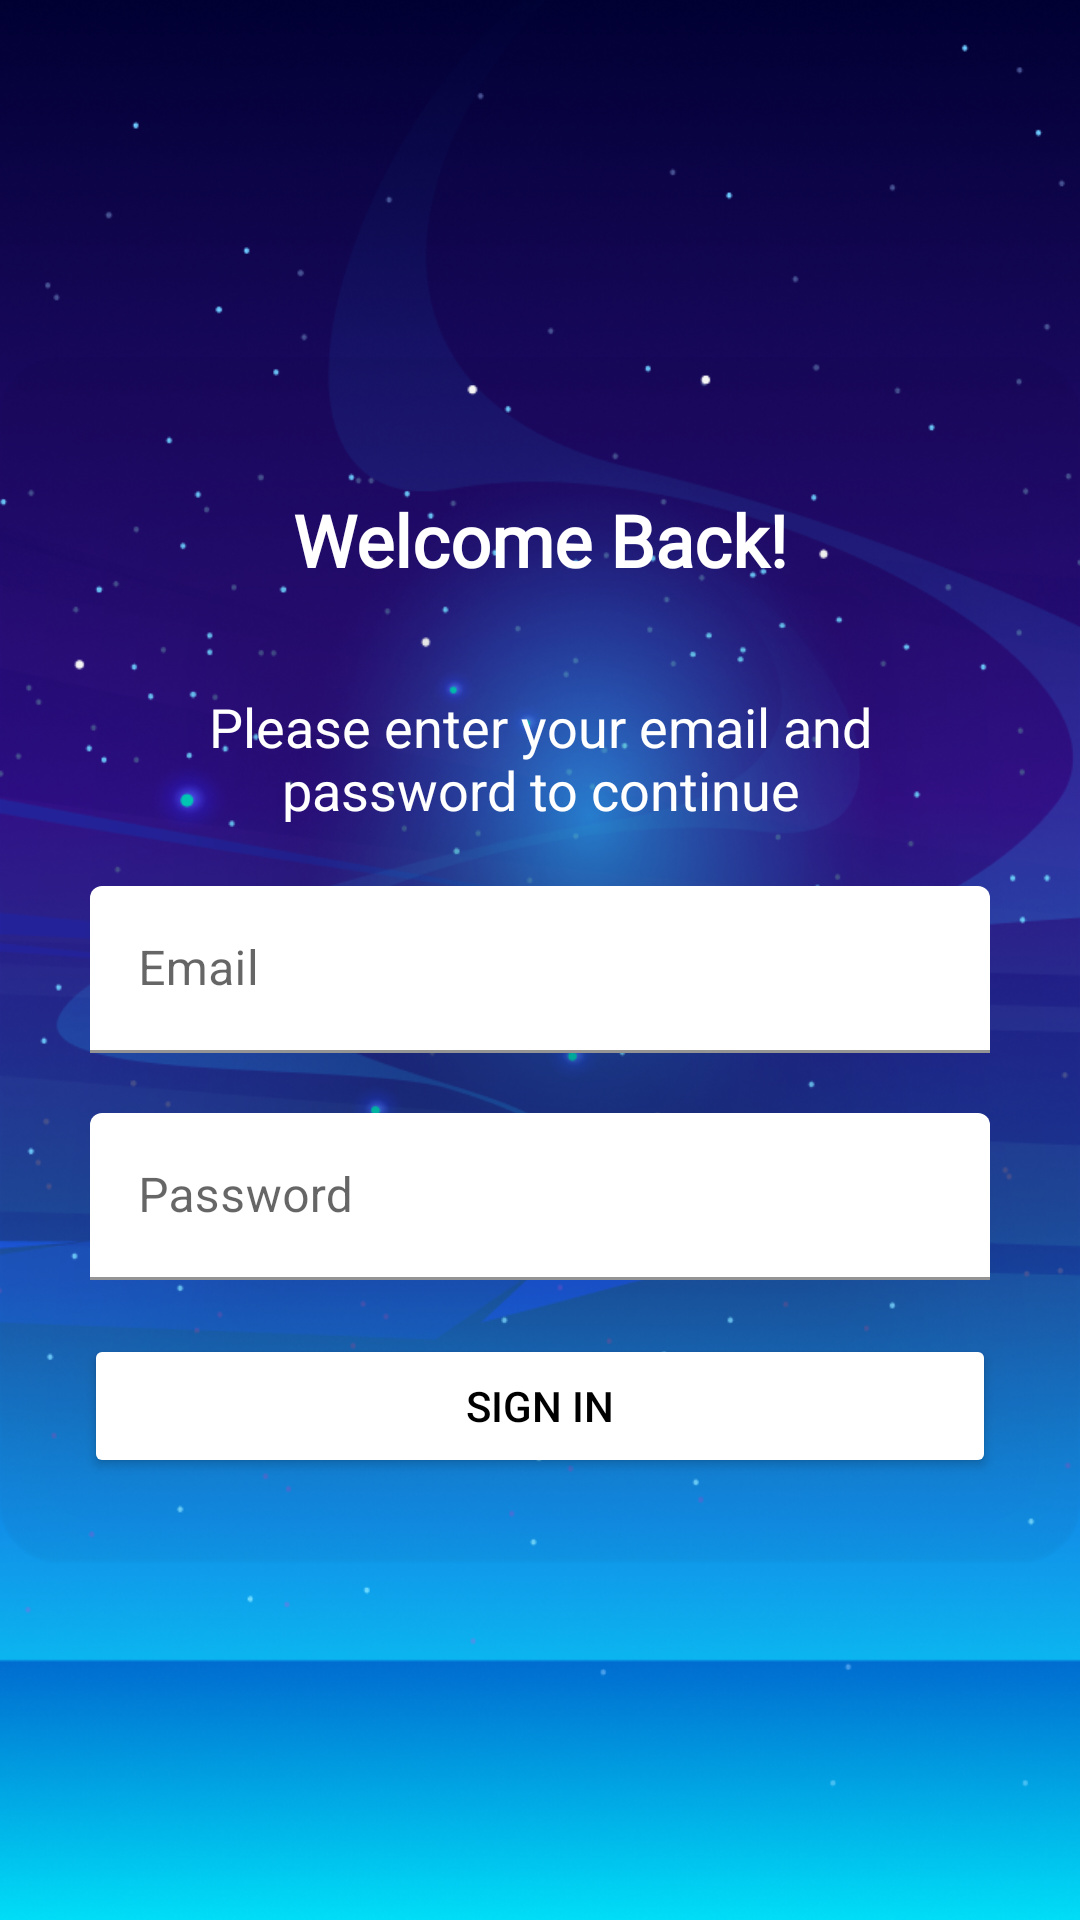

Produce the Android XML layout that renders to this screen, including the resource entries it uses.
<!-- AndroidManifest.xml: application theme Theme.Evento -->
<!-- res/layout/fragment_sign_in.xml -->
<?xml version="1.0" encoding="utf-8"?>
<layout
    xmlns:app="http://schemas.android.com/apk/res-auto"
    xmlns:tools="http://schemas.android.com/tools"
    xmlns:android="http://schemas.android.com/apk/res/android">

    <data></data>

    <androidx.constraintlayout.widget.ConstraintLayout
        android:layout_width="match_parent"
        android:layout_height="match_parent"
        tools:context=".fragments.SignInFragment">


        <ImageView
            android:id="@+id/imageView4"
            android:layout_width="match_parent"
            android:layout_height="match_parent"
            android:scaleType="centerCrop"
            app:layout_constraintBottom_toBottomOf="parent"
            app:layout_constraintEnd_toEndOf="parent"
            app:layout_constraintHorizontal_bias="0.5"
            app:layout_constraintStart_toStartOf="parent"
            app:layout_constraintTop_toTopOf="parent"
            app:layout_constraintVertical_bias="0.5"
            app:srcCompat="@mipmap/background" />

        <androidx.cardview.widget.CardView
            android:id="@+id/cardView_sign_in"
            android:layout_width="match_parent"
            android:layout_height="wrap_content"
            android:padding="20dp"
            app:cardBackgroundColor="#00FFFFFF"
            app:cardCornerRadius="20dp"
            app:layout_constraintBottom_toBottomOf="parent"
            app:layout_constraintTop_toTopOf="parent"
            tools:layout_editor_absoluteX="10dp">

            <LinearLayout
                android:layout_width="match_parent"
                android:layout_height="wrap_content"
                android:orientation="vertical"
                android:padding="20dp">

                <TextView
                    android:layout_width="match_parent"
                    android:layout_height="wrap_content"
                    android:layout_margin="24dp"
                    android:fontFamily="@font/allerta_stencil"
                    android:text="Welcome Back!"
                    android:textAlignment="center"
                    android:textColor="#FFFFFF"
                    android:textSize="24sp"
                    android:textStyle="bold" />

                <TextView
                    android:layout_width="match_parent"
                    android:layout_height="wrap_content"
                    android:layout_margin="10dp"
                    android:text="Please enter your email and password to continue"
                    android:textAlignment="center"
                    android:textColor="#FFFFFF"
                    android:textSize="18sp" />


                <com.google.android.material.textfield.TextInputLayout
                    android:id="@+id/tietEmail"
                    android:layout_width="match_parent"
                    android:layout_height="match_parent"
                    android:layout_margin="10dp"
                    app:boxBackgroundColor="#FFFFFF"
                    app:startIconDrawable="@drawable/ic_email">

                    <com.google.android.material.textfield.TextInputEditText
                        android:id="@+id/tietEmailSignIn"
                        android:layout_width="match_parent"
                        android:layout_height="wrap_content"
                        android:hint="Email"
                        android:inputType="textEmailAddress" />
                </com.google.android.material.textfield.TextInputLayout>

                <com.google.android.material.textfield.TextInputLayout
                    android:id="@+id/textInputLayout2"
                    android:layout_width="match_parent"
                    android:layout_height="match_parent"
                    android:layout_margin="10dp"
                    app:boxBackgroundColor="#FFFFFF"
                    app:layout_constraintEnd_toEndOf="parent"
                    app:layout_constraintStart_toStartOf="parent"
                    app:layout_constraintTop_toBottomOf="@+id/textInputLayout"
                    app:startIconDrawable="@drawable/ic_lock">

                    <com.google.android.material.textfield.TextInputEditText
                        android:id="@+id/tietPasswordSignIn"
                        android:layout_width="match_parent"
                        android:layout_height="wrap_content"
                        android:hint="Password"
                        android:inputType="textPassword" />
                </com.google.android.material.textfield.TextInputLayout>

                <Button
                    android:id="@+id/btn_sign_in_sign_in"
                    android:layout_width="match_parent"
                    android:layout_height="wrap_content"
                    android:layout_margin="8dp"
                    android:text="Sign in"
                    android:backgroundTint="@color/cardview_light_background"
                    android:textColor="@color/black"/>

            </LinearLayout>

        </androidx.cardview.widget.CardView>

    </androidx.constraintlayout.widget.ConstraintLayout>

</layout>
<!-- resources referenced by this layout -->
<resources>
  <!-- mipmap background: png bitmap (mipmap-xxhdpi, 716131 bytes) -->
  <style name="Theme.Evento" parent="Theme.MaterialComponents.DayNight.DarkActionBar">
          
          <item name="colorPrimary">@color/purple_500</item>
          <item name="colorPrimaryVariant">@color/purple_700</item>
          <item name="colorOnPrimary">@color/white</item>
          
          <item name="colorSecondary">@color/teal_200</item>
          <item name="colorSecondaryVariant">@color/teal_700</item>
          <item name="colorOnSecondary">@color/black</item>
          
          <item name="android:statusBarColor">?attr/colorPrimaryVariant</item>
          
      </style>
  <!-- not gathered from this repository: default colours our renderer supplied (Android Studio template values) -->
  <color name="purple_500">#FF6200EE</color>
  <color name="purple_700">#FF3700B3</color>
  <color name="teal_200">#FF03DAC5</color>
  <color name="teal_700">#FF018786</color>
  <color name="black">#FF000000</color>
  <color name="white">#FFFFFFFF</color>
</resources>
